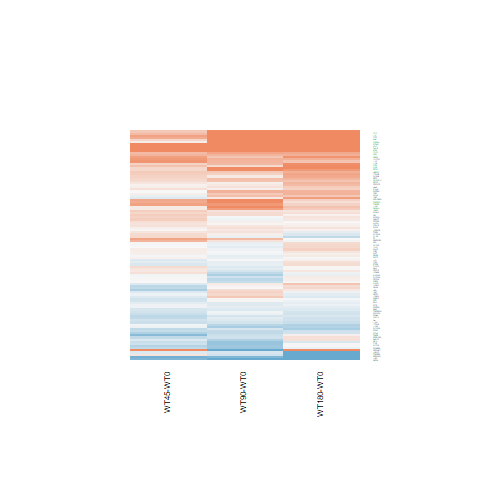

Source data for this figure (header and first rows):
WT180-WT0.logFC, WT180-WT0.AveExpr, WT180-WT0.t, WT180-WT0.P.Value, WT180-WT0.adj.P.Val, WT180-WT0.B, WT45-WT0.logFC, WT45-WT0.AveExpr, WT45-WT0.t, WT45-WT0.P.Value, WT45-WT0.adj.P.Val, WT45-WT0.B, WT90-WT0.logFC, WT90-WT0.AveExpr, WT90-WT0.t, WT90-WT0.P.Value, WT90-WT0.adj.P.Val, WT90-WT0.B
-1.434, 1.07, -3.203, 0.00378, 0.1042, -1.851, -0.1892, 1.07, -0.539, 0.5948, 0.7882, -5.704, -0.2219, 1.07, -0.632, 0.5333, 0.7759, -5.828
0.01207, 6.117, 0.06338, 0.95, 0.9866, -6.917, 0.002467, 6.117, 0.01294, 0.9898, 0.9952, -6.545, -0.3458, 6.117, -1.801, 0.08424, 0.3456, -5.169
-0.1781, 2.693, -0.7854, 0.4398, 0.8305, -6.218, -0.2243, 2.693, -0.9779, 0.3378, 0.6033, -5.685, -0.1799, 2.693, -0.7936, 0.4351, 0.7121, -6.036
-0.3868, 4.981, -2.691, 0.01272, 0.2229, -3.588, 0.2851, 4.981, 2.044, 0.05194, 0.2989, -4.541, -0.09487, 4.981, -0.6703, 0.509, 0.7612, -6.449
0.1713, 6.848, 1.273, 0.215, 0.6716, -6.127, 0.3872, 6.848, 2.882, 0.008156, 0.2072, -2.93, 0.2009, 6.848, 1.494, 0.1482, 0.4387, -5.659
0.5957, 0.3565, 1.359, 0.1866, 0.6455, -5.077, 0.002729, 0.3565, 0.005648, 0.9955, 0.9984, -5.514, 0.6112, 0.3565, 1.398, 0.1747, 0.4746, -4.89
1.084, 3.879, 4.211, 0.0003039, 0.01686, 0.0768, 0.2902, 3.879, 1.049, 0.3044, 0.5752, -5.739, 0.9964, 3.879, 3.847, 0.0007645, 0.0529, -0.6773
0.9526, 7.167, 5.855, 4.70256232568872e-06, 0.0006213, 4.019, 0.3266, 7.167, 2.006, 0.05611, 0.307, -4.666, 0.5471, 7.167, 3.365, 0.002545, 0.1004, -1.997
-0.06432, 6.554, -0.3336, 0.7416, 0.9353, -6.875, 0.2329, 6.554, 1.212, 0.2373, 0.5129, -5.835, -0.3908, 6.554, -2.015, 0.0551, 0.2881, -4.819
0.2814, 3.615, 1.512, 0.1435, 0.5938, -5.602, 0.004012, 3.615, 0.02091, 0.9835, 0.9929, -6.322, -0.1394, 3.615, -0.7187, 0.4792, 0.7421, -6.24
-0.4941, 3.644, -2.956, 0.006848, 0.1515, -2.879, -0.037, 3.644, -0.2316, 0.8188, 0.9188, -6.342, -0.4182, 3.644, -2.526, 0.01847, 0.2023, -3.645
0.3326, -0.9225, 0.5821, 0.5659, 0.8807, -5.431, 0.7568, -0.9225, 1.393, 0.1762, 0.451, -4.58, 0.8444, -0.9225, 1.581, 0.1269, 0.4121, -4.463
0.3412, 4.341, 2.395, 0.02472, 0.3004, -4.166, 0.235, 4.341, 1.635, 0.115, 0.3839, -5.145, 0.09012, 4.341, 0.6226, 0.5393, 0.7792, -6.417
-0.03501, 0.02546, -0.07344, 0.9421, 0.9854, -5.82, 0.5881, 0.02546, 1.351, 0.1892, 0.4647, -4.786, 0.2068, 0.02546, 0.451, 0.656, 0.848, -5.599
-0.1157, 7.745, -0.8538, 0.4016, 0.8098, -6.568, -0.1394, 7.745, -1.029, 0.3134, 0.5835, -6.036, -0.1679, 7.745, -1.24, 0.2269, 0.5306, -5.992
2.829, -1.79, 4.425, 0.0001759, 0.01151, 0.4225, 2.748, -1.79, 4.243, 0.0002802, 0.0783, -0.6987, 2.752, -1.79, 4.269, 0.0002618, 0.02536, -0.2055
0.4162, 3.142, 2.838, 0.009036, 0.1814, -3.06, 0.1157, 3.142, 0.7585, 0.4554, 0.6947, -5.916, 0.8004, 3.142, 5.674, 7.37130741357181e-06, 0.001623, 3.807
0.5229, 1.797, 2.273, 0.03215, 0.3362, -4.004, 0.07092, 1.797, 0.2871, 0.7764, 0.8961, -5.896, 0.1459, 1.797, 0.6015, 0.5531, 0.7897, -5.958
-0.141, 6.136, -1.386, 0.1783, 0.6357, -5.964, -0.06485, 6.136, -0.6382, 0.5293, 0.746, -6.339, -0.1268, 6.136, -1.248, 0.2241, 0.5285, -5.961
0.06197, 7.632, 0.4757, 0.6385, 0.9028, -6.824, 0.1895, 7.632, 1.454, 0.1588, 0.4315, -5.532, 0.01209, 7.632, 0.09284, 0.9268, 0.9753, -6.754
0.01717, 6.712, 0.1206, 0.905, 0.9773, -6.928, 0.1675, 6.712, 1.178, 0.2501, 0.5248, -5.874, -0.1454, 6.712, -1.019, 0.3182, 0.6203, -6.229
1.138, -1.455, 1.716, 0.09894, 0.5236, -4.332, 1.463, -1.455, 2.28, 0.03168, 0.2635, -3.498, -1.057, -1.455, -1.316, 0.2005, 0.5034, -4.623
-0.2883, 4.744, -1.726, 0.09705, 0.5221, -5.396, -0.347, 4.744, -2.067, 0.04962, 0.2945, -4.469, -0.3582, 4.744, -2.137, 0.04288, 0.2636, -4.517
0.742, 1.288, 1.716, 0.09886, 0.5234, -4.809, 0.3832, 1.288, 0.8349, 0.4119, 0.6606, -5.459, 0.3436, 1.288, 0.7478, 0.4618, 0.7309, -5.693
1.517, -1.567, 1.84, 0.07808, 0.4823, -4.119, 2.002, -1.567, 2.557, 0.01724, 0.2358, -3.156, 2.282, -1.567, 3.022, 0.005857, 0.1328, -2.297
0.6393, 6.912, 3.835, 0.0007884, 0.03435, -1.022, 0.5964, 6.912, 3.576, 0.001509, 0.1608, -1.345, 0.6045, 6.912, 3.626, 0.001334, 0.07555, -1.377
0.08281, 6.393, 0.7093, 0.4849, 0.8472, -6.67, 0.07531, 6.393, 0.6446, 0.5253, 0.7443, -6.342, -0.03105, 6.393, -0.2654, 0.7929, 0.9159, -6.706
0.5743, 2.892, 2.681, 0.01301, 0.2243, -3.387, 0.1625, 2.892, 0.7202, 0.4783, 0.7104, -5.921, 0.08494, 2.892, 0.3746, 0.7112, 0.8737, -6.289
0.6335, -1.44, 0.7839, 0.4407, 0.8306, -5.308, 0.8522, -1.44, 1.079, 0.2911, 0.5628, -4.849, 0.615, -1.44, 0.7598, 0.4547, 0.7266, -5.184
-0.2173, 1.536, -0.7958, 0.4339, 0.827, -5.971, -0.3181, 1.536, -1.137, 0.2668, 0.54, -5.296, -0.6306, 1.536, -2.136, 0.043, 0.2636, -3.991
0.419, 3.774, 2.092, 0.04705, 0.4004, -4.654, -0.09672, 3.774, -0.4569, 0.6518, 0.8216, -6.187, 0.5118, 3.774, 2.577, 0.01648, 0.193, -3.558
0.8437, 3.555, 5.04, 3.66302102546722e-05, 0.003391, 2.161, 0.2939, 3.555, 1.659, 0.1099, 0.3796, -4.95, 0.9751, 3.555, 5.887, 4.34143116812691e-06, 0.001034, 4.305
0.08732, 2.177, 0.3815, 0.7061, 0.9251, -6.363, -0.1748, 2.177, -0.7306, 0.472, 0.7066, -5.771, -0.004174, 2.177, -0.01801, 0.9858, 0.9943, -6.246
1.381, 5.536, 5.745, 6.17835415681565e-06, 0.0007741, 3.802, 1.716, 5.536, 7.191, 1.86807714523365e-07, 0.0002468, 7.325, 1.624, 5.536, 6.796, 4.7370757759876e-07, 0.0001388, 6.412
-1.915, -0.9225, -2.833, 0.009146, 0.1826, -2.565, 0.1885, -0.9225, 0.3886, 0.701, 0.8498, -5.373, -0.2786, -0.9225, -0.5379, 0.5955, 0.8162, -5.417
-0.0248, 1.04, -0.07219, 0.943, 0.9854, -6.163, -0.4634, 1.04, -1.233, 0.2293, 0.5059, -5.043, -0.5991, 1.04, -1.566, 0.1304, 0.4165, -4.77
-0.2658, 6.076, -1.585, 0.1259, 0.5749, -5.686, -0.4856, 6.076, -2.878, 0.008236, 0.2072, -2.919, -0.3943, 6.076, -2.345, 0.02757, 0.2251, -4.195
1.653, 1.458, 3.834, 0.0007895, 0.03435, -0.526, 0.3155, 1.458, 0.6087, 0.5484, 0.7577, -5.515, 1.386, 1.458, 3.13, 0.00451, 0.1207, -2.022
0.05313, 3.363, 0.252, 0.8032, 0.955, -6.604, 0.3931, 3.363, 1.926, 0.06586, 0.3199, -4.565, 0.273, 3.363, 1.327, 0.1968, 0.4988, -5.616
0.05245, 3.653, 0.2328, 0.8178, 0.9584, -6.676, 0.02757, 3.653, 0.1216, 0.9042, 0.9576, -6.32, 0.1456, 3.653, 0.6528, 0.52, 0.7686, -6.318
1.647, 6.451, 9.899, 5.43450192438881e-10, 4.93622602919641e-07, 13.01, 0.6678, 6.451, 3.963, 0.0005702, 0.1218, -0.4008, 1.085, 6.451, 6.492, 9.82958669031851e-07, 0.0002597, 5.677
0.6321, 5.069, 3.597, 0.001434, 0.05386, -1.54, 0.4145, 5.069, 2.335, 0.02813, 0.2545, -3.987, 0.4285, 5.069, 2.419, 0.02341, 0.2154, -3.994
0.2187, 6.477, 1.195, 0.2435, 0.6991, -6.213, 0.2833, 6.477, 1.549, 0.1344, 0.406, -5.39, 0.2477, 6.477, 1.354, 0.1882, 0.4884, -5.84
0.07829, 1.576, 0.2363, 0.8151, 0.958, -6.289, -0.7574, 1.576, -1.944, 0.06359, 0.3172, -4.151, -0.3101, 1.576, -0.8772, 0.389, 0.6783, -5.704
0.1878, 5.818, 0.954, 0.3495, 0.7783, -6.447, 0.3316, 5.818, 1.689, 0.104, 0.3726, -5.163, -0.02639, 5.818, -0.1333, 0.895, 0.9628, -6.712
0.1685, 7.242, 1.187, 0.2469, 0.7022, -6.235, 0.1101, 7.242, 0.7751, 0.4458, 0.6862, -6.265, -0.01114, 7.242, -0.07847, 0.9381, 0.9783, -6.756
0.2735, 6.758, 1.738, 0.09492, 0.517, -5.47, 0.02943, 6.758, 0.1865, 0.8536, 0.935, -6.544, -0.09487, 6.758, -0.6004, 0.5538, 0.79, -6.568
-0.01421, 4.539, -0.08346, 0.9342, 0.9843, -6.815, 0.06732, 4.539, 0.3965, 0.6952, 0.8459, -6.37, -0.1105, 4.539, -0.6451, 0.5249, 0.7716, -6.421
0.09045, 4.194, 0.6841, 0.5004, 0.8537, -6.543, 0.2013, 4.194, 1.531, 0.1387, 0.4094, -5.282, 0.1625, 4.194, 1.236, 0.2282, 0.5324, -5.849
2.471, 8.107, 10.87, 8.44552928638651e-11, 1.11580797380959e-07, 14.84, 1.044, 8.107, 4.648, 9.9521326188984e-05, 0.03616, 1.26, 1.791, 8.107, 7.927, 3.46891233574136e-08, 1.57542821797904e-05, 8.953
-1.003, -1.018, -1.682, 0.1055, 0.5377, -4.421, -0.9118, -1.018, -1.542, 0.1362, 0.4075, -4.428, -0.7991, -1.018, -1.387, 0.1781, 0.4781, -4.699
-0.08745, 4.6, -0.5126, 0.6129, 0.8964, -6.706, -0.3945, 4.6, -2.265, 0.03272, 0.2649, -4.091, -0.6114, 4.6, -3.464, 0.001993, 0.09021, -1.658
-1.71, -2.032, -1.528, 0.1396, 0.5901, -4.508, -0.8238, -2.032, -0.7933, 0.4353, 0.6787, -4.987, -1.022, -2.032, -0.962, 0.3455, 0.6463, -4.979
-0.1237, 2.175, -0.4847, 0.6323, 0.9022, -6.285, 0.173, 2.175, 0.705, 0.4875, 0.7171, -5.834, 0.1945, 2.175, 0.7998, 0.4316, 0.7103, -5.954
-0.09917, 5.645, -0.6337, 0.5322, 0.8677, -6.696, -0.04998, 5.645, -0.3196, 0.752, 0.8806, -6.477, -0.5059, 5.645, -3.188, 0.003926, 0.1137, -2.365
0.3374, 2.208, 1.561, 0.1316, 0.5821, -5.147, 0.7271, 2.208, 3.53, 0.001692, 0.1674, -1.15, 1.13, 2.208, 5.776, 5.71453150583034e-06, 0.00134, 4.05
1.036, 4.92, 4.239, 0.0002826, 0.01598, 0.0501, 0.4884, 4.92, 1.947, 0.06316, 0.3167, -4.663, 0.2628, 4.92, 1.037, 0.3099, 0.6133, -6.091
0.01944, 5.576, 0.1158, 0.9088, 0.9782, -6.889, 0.2696, 5.576, 1.616, 0.1191, 0.389, -5.267, -0.1746, 5.576, -1.033, 0.3118, 0.6144, -6.173
0.2199, 4.218, 1.538, 0.1371, 0.5875, -5.643, -0.1365, 4.218, -0.9271, 0.363, 0.6242, -5.975, -0.1314, 4.218, -0.8961, 0.379, 0.6716, -6.193
0.8963, -0.4865, 1.569, 0.1296, 0.5809, -4.68, 0.7811, -0.4865, 1.34, 0.1926, 0.4686, -4.707, 0.4409, -0.4865, 0.7254, 0.4751, 0.7394, -5.333
... 47 more rows
